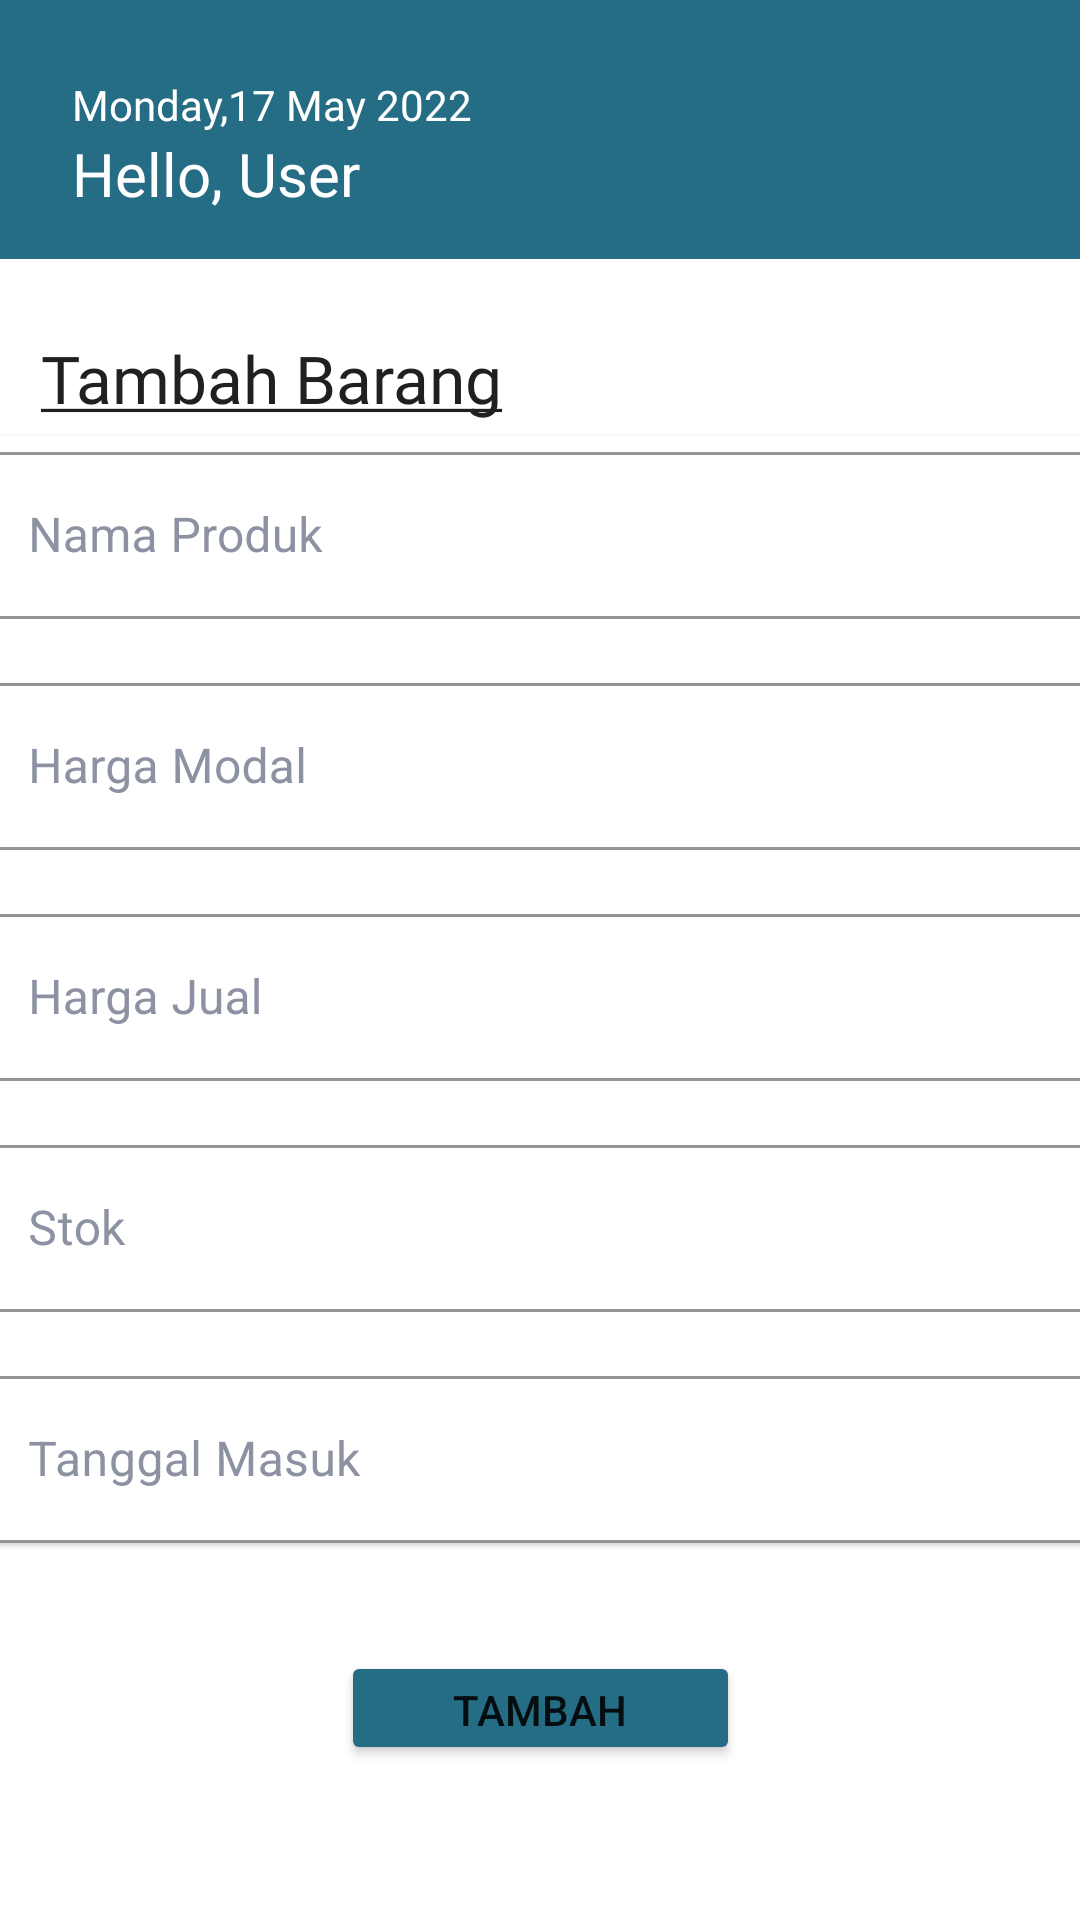

Here is an Android app screen rendered from its layout file. Give the layout XML and the strings, colors and styles it references.
<!-- AndroidManifest.xml: application theme Theme.IwanMotor -->
<!-- res/layout/fragment_tambah_barang.xml -->
<?xml version="1.0" encoding="utf-8"?>
<androidx.constraintlayout.widget.ConstraintLayout
    xmlns:android="http://schemas.android.com/apk/res/android"
    xmlns:app="http://schemas.android.com/apk/res-auto"
    xmlns:tools="http://schemas.android.com/tools"
    android:orientation="vertical"
    android:layout_width="match_parent"
    android:layout_height="match_parent"
    android:background="@color/white"
    tools:context=".ui.barang.TambahBarang">

    <androidx.constraintlayout.widget.ConstraintLayout
        android:id="@+id/header"
        android:layout_width="match_parent"
        android:layout_height="wrap_content"
        android:background="@color/blue_green"
        app:layout_constraintEnd_toEndOf="parent"
        app:layout_constraintStart_toStartOf="parent"
        app:layout_constraintTop_toTopOf="parent">

        <TextView
            android:id="@+id/tvDate"
            style="@style/TextView.DmsansNormal14sp8D92A3"
            android:layout_width="wrap_content"
            android:layout_height="wrap_content"
            android:layout_marginStart="24dp"
            android:text="@string/datetime"
            android:textColor="@color/white"
            app:layout_constraintBottom_toBottomOf="parent"
            app:layout_constraintStart_toStartOf="parent"
            app:layout_constraintTop_toTopOf="parent"
            app:layout_constraintVertical_bias="0.377" />

        <TextView
            android:id="@+id/tvTitle"
            style="@style/TextView.DmsansNormal20sp020202"
            android:layout_width="wrap_content"
            android:layout_height="wrap_content"
            android:textColor="@color/white"
            android:layout_marginStart="24dp"
            android:layout_marginBottom="15dp"
            android:text="@string/home_greeting"
            app:layout_constraintBottom_toBottomOf="parent"
            app:layout_constraintStart_toStartOf="parent"
            app:layout_constraintTop_toBottomOf="@+id/tvDate" />
    </androidx.constraintlayout.widget.ConstraintLayout>

    <TextView
        android:id="@+id/textView"
        style="@style/TextView.DmsansNormal22sp020202"
        android:layout_width="wrap_content"
        android:layout_height="wrap_content"
        android:layout_marginTop="25dp"
        android:text="@string/title_tambah_barang"
        app:layout_constraintEnd_toEndOf="parent"
        app:layout_constraintHorizontal_bias="0.066"
        app:layout_constraintStart_toStartOf="parent"
        app:layout_constraintTop_toBottomOf="@+id/header" />

    <com.google.android.material.card.MaterialCardView
        android:id="@+id/materialCardView"
        android:layout_width="376dp"
        android:layout_height="wrap_content"
        app:layout_constraintBottom_toBottomOf="parent"
        app:layout_constraintEnd_toEndOf="parent"
        app:layout_constraintHorizontal_bias="0.457"
        app:layout_constraintStart_toStartOf="parent"
        app:layout_constraintTop_toBottomOf="@+id/textView"
        app:layout_constraintVertical_bias="0.035">

        <androidx.constraintlayout.widget.ConstraintLayout
            android:layout_width="match_parent"
            android:layout_height="match_parent"
            android:layout_margin="@dimen/margin">

            <com.google.android.material.textfield.TextInputLayout
                android:id="@+id/nama_produk_txt"
                style="@style/inputText"
                android:layout_width="match_parent"
                android:layout_height="wrap_content"
                android:hint="@string/namaproduk"
                app:layout_constraintEnd_toEndOf="parent"
                app:layout_constraintStart_toStartOf="parent"
                app:layout_constraintTop_toTopOf="parent">

                <com.google.android.material.textfield.TextInputEditText
                    android:id="@+id/input_nama_produk"
                    android:layout_width="match_parent"
                    android:layout_height="match_parent"
                    android:inputType="textAutoComplete|textCapWords"
                    android:singleLine="true" />
            </com.google.android.material.textfield.TextInputLayout>

            <com.google.android.material.textfield.TextInputLayout
                android:id="@+id/harga_modal_txt"
                style="@style/inputText"
                android:layout_width="match_parent"
                android:layout_height="wrap_content"
                android:layout_marginTop="16dp"
                android:hint="@string/hargamodal"
                app:layout_constraintEnd_toEndOf="parent"
                app:layout_constraintStart_toStartOf="parent"
                app:layout_constraintTop_toBottomOf="@id/nama_produk_txt"
                app:prefixText="@string/currency_symbol">

                <com.google.android.material.textfield.TextInputEditText
                    android:id="@+id/input_harga_modal"
                    android:layout_width="match_parent"
                    android:layout_height="match_parent"
                    android:inputType="numberDecimal"
                    android:singleLine="true" />
            </com.google.android.material.textfield.TextInputLayout>

            <com.google.android.material.textfield.TextInputLayout
                android:id="@+id/harga_jual_txt"
                style="@style/inputText"
                android:layout_width="match_parent"
                android:layout_height="wrap_content"
                android:layout_marginTop="16dp"
                android:hint="@string/hargajual"
                app:prefixText="@string/currency_symbol"
                app:layout_constraintEnd_toEndOf="parent"
                app:layout_constraintStart_toStartOf="parent"
                app:layout_constraintTop_toBottomOf="@id/harga_modal_txt">
                <com.google.android.material.textfield.TextInputEditText
                    android:id="@+id/input_harga_jual"
                    android:layout_width="match_parent"
                    android:layout_height="match_parent"
                    android:inputType="numberDecimal"
                    android:singleLine="true"/>
            </com.google.android.material.textfield.TextInputLayout>

            <com.google.android.material.textfield.TextInputLayout
                android:id="@+id/stok_txt"
                style="@style/inputText"
                android:layout_width="match_parent"
                android:layout_height="wrap_content"
                android:layout_marginTop="16dp"
                android:hint="@string/stok"
                app:layout_constraintEnd_toEndOf="parent"
                app:layout_constraintStart_toStartOf="parent"
                app:layout_constraintTop_toBottomOf="@id/harga_jual_txt">

                <com.google.android.material.textfield.TextInputEditText
                    android:id="@+id/input_stok"
                    android:layout_width="match_parent"
                    android:layout_height="match_parent"
                    android:inputType="number"
                    android:singleLine="true"/>
            </com.google.android.material.textfield.TextInputLayout>

            <com.google.android.material.textfield.TextInputLayout
                android:id="@+id/tglmasuk_txt"
                style="@style/inputText"
                android:layout_width="match_parent"
                android:layout_height="wrap_content"
                android:layout_marginTop="16dp"
                android:hint="@string/tglmasuk"
                app:layout_constraintEnd_toEndOf="parent"
                app:layout_constraintStart_toStartOf="parent"
                app:layout_constraintTop_toBottomOf="@id/stok_txt">

                <com.google.android.material.textfield.TextInputEditText
                    android:id="@+id/input_tgl_masuk"
                    android:layout_width="match_parent"
                    android:layout_height="wrap_content"
                    android:inputType="date"
                    android:focusableInTouchMode="false"
                    android:maxLines="1" />
            </com.google.android.material.textfield.TextInputLayout>

        </androidx.constraintlayout.widget.ConstraintLayout>
    </com.google.android.material.card.MaterialCardView>

    <Button
        android:id="@+id/save_changes_btn"
        android:layout_width="133dp"
        android:layout_height="38dp"
        android:layout_marginTop="36dp"
        android:backgroundTint="@color/blue_green"
        android:contentDescription="@string/tambahdata"
        android:text="@string/tambahdata"
        app:layout_constraintBottom_toBottomOf="parent"
        app:layout_constraintEnd_toEndOf="parent"
        app:layout_constraintStart_toStartOf="parent"
        app:layout_constraintTop_toBottomOf="@+id/materialCardView"
        app:layout_constraintVertical_bias="0.0" />

</androidx.constraintlayout.widget.ConstraintLayout>
<!-- resources referenced by this layout -->
<resources>
  <color name="blue_green">#256D85</color>
  <color name="white">#FFFFFFFF</color>
  <string name="currency_symbol">IDR</string>
  <string name="datetime">Monday,17 May 2022</string>
  <string name="hargajual">Harga Jual</string>
  <string name="hargamodal">Harga Modal</string>
  <string name="home_greeting">Hello, User</string>
  <string name="namaproduk">Nama Produk</string>
  <string name="stok">Stok</string>
  <string name="tambahdata">Tambah</string>
  <string name="tglmasuk">Tanggal Masuk</string>
  <string name="title_tambah_barang"><u>Tambah Barang</u></string>
  <style name="TextView.DmsansNormal14sp8D92A3">
          <item name="android:fontFamily">@font/dmsans</item>
          <item name="android:textColor">#8D92A3</item>
          <item name="android:textSize">14sp</item>
      </style>
  <style name="TextView.DmsansNormal20sp020202">
          <item name="android:fontFamily">@font/dmsans</item>
          <item name="android:textColor">#202020</item>
          <item name="android:textSize">20sp</item>
      </style>
  <style name="TextView.DmsansNormal22sp020202">
          <item name="android:fontFamily">@font/dmsans</item>
          <item name="android:textColor">#202020</item>
          <item name="android:textSize">22sp</item>
      </style>
  <style name="inputText" parent="@style/Widget.MaterialComponents.TextInputLayout.OutlinedBox">
          <item name="android:textColorHint">@color/gray</item>
          <item name="boxStrokeColor">@color/gray</item>
      </style>
  <style name="Theme.IwanMotor" parent="Theme.MaterialComponents.DayNight.DarkActionBar">
          
          <item name="colorPrimary">@color/blue_green</item>
          <item name="colorPrimaryVariant">@color/blue</item>
          <item name="colorOnPrimary">@color/white</item>
          
          <item name="android:statusBarColor" tools:targetApi="l">?attr/colorPrimary</item>
          
  
  
      </style>
  <color name="gray">#8D92A3</color>
  <color name="blue">#47B5FF</color>
</resources>
